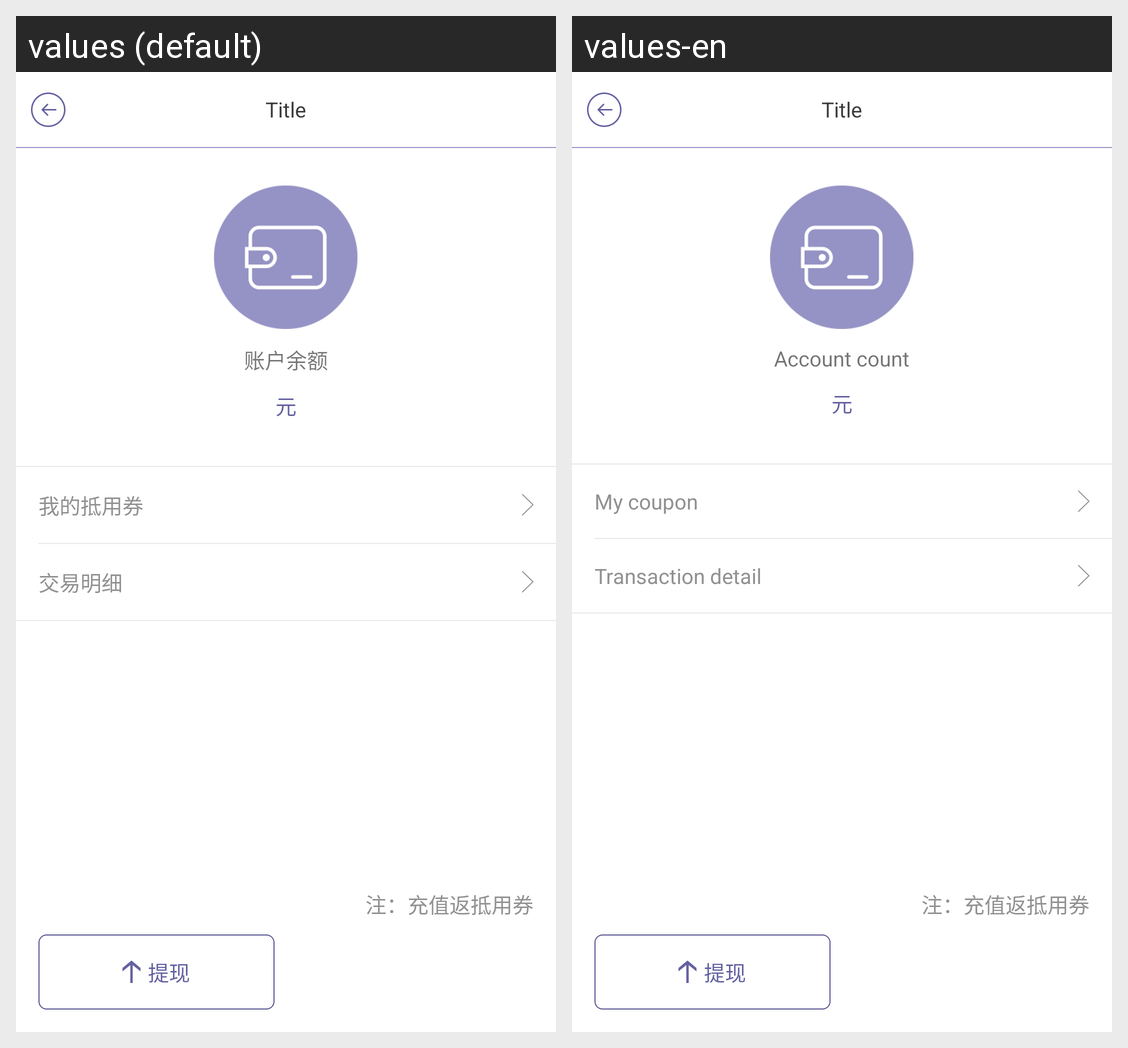

Strings drawn on this Android screen and how each of the app's shown locales translates them:
Android screen res/layout/activity_my_wallet.xml rendered under 2 locales, left to right: values (default), values-en. Device: Nexus 5 (rendered at 1080×1920; each locale shown at half size, 540×960, under a caption strip naming it); theme AppTheme.
Strings drawn on this screen, with the default value and each locale's value (text and hints the layout hard-codes, and strings that could not be matched under every locale, appear in the picture but are not listed):

account_count
  values: 账户余额
  values-en: Account count

my_coupon
  values: 我的抵用券
  values-en: My coupon

transaction_detail
  values: 交易明细
  values-en: Transaction detail
